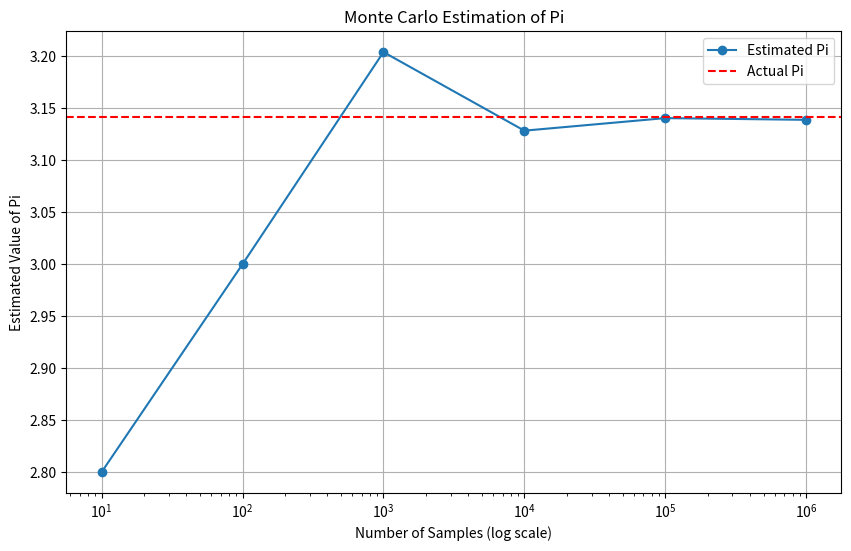

Python code for this plot:
import numpy as np
import matplotlib.pyplot as plt

# Vectorized Monte Carlo Pi estimator
def estimate_pi(num_samples):
    # Generate all random points at once
    points = np.random.uniform(-1, 1, size=(num_samples, 2))
    
    # Compute squared distance from origin
    distances_sq = np.sum(points**2, axis=1)
    
    # Count how many points fall inside the unit circle
    inside_circle = np.sum(distances_sq <= 1)
    
    return (inside_circle / num_samples) * 4

# Run simulations with increasing number of samples
def run_simulations(sample_sizes):
    pi_estimates = []
    for size in sample_sizes:
        pi_estimate = estimate_pi(size)
        pi_estimates.append(pi_estimate)
        print(f"Samples: {size}, Estimated Pi: {pi_estimate}")
    return pi_estimates

# Plot the results
def plot_results(sample_sizes, pi_estimates):
    plt.figure(figsize=(10, 6))
    plt.plot(sample_sizes, pi_estimates, marker='o', label='Estimated Pi')
    plt.axhline(y=np.pi, color='r', linestyle='--', label='Actual Pi')
    plt.xscale('log')
    plt.xlabel('Number of Samples (log scale)')
    plt.ylabel('Estimated Value of Pi')
    plt.title('Monte Carlo Estimation of Pi')
    plt.legend()
    plt.grid(True)
    plt.show()

# Main execution
sample_sizes = [10, 100, 1000, 10000, 100000, 1000000]
pi_estimates = run_simulations(sample_sizes)
plot_results(sample_sizes, pi_estimates)
